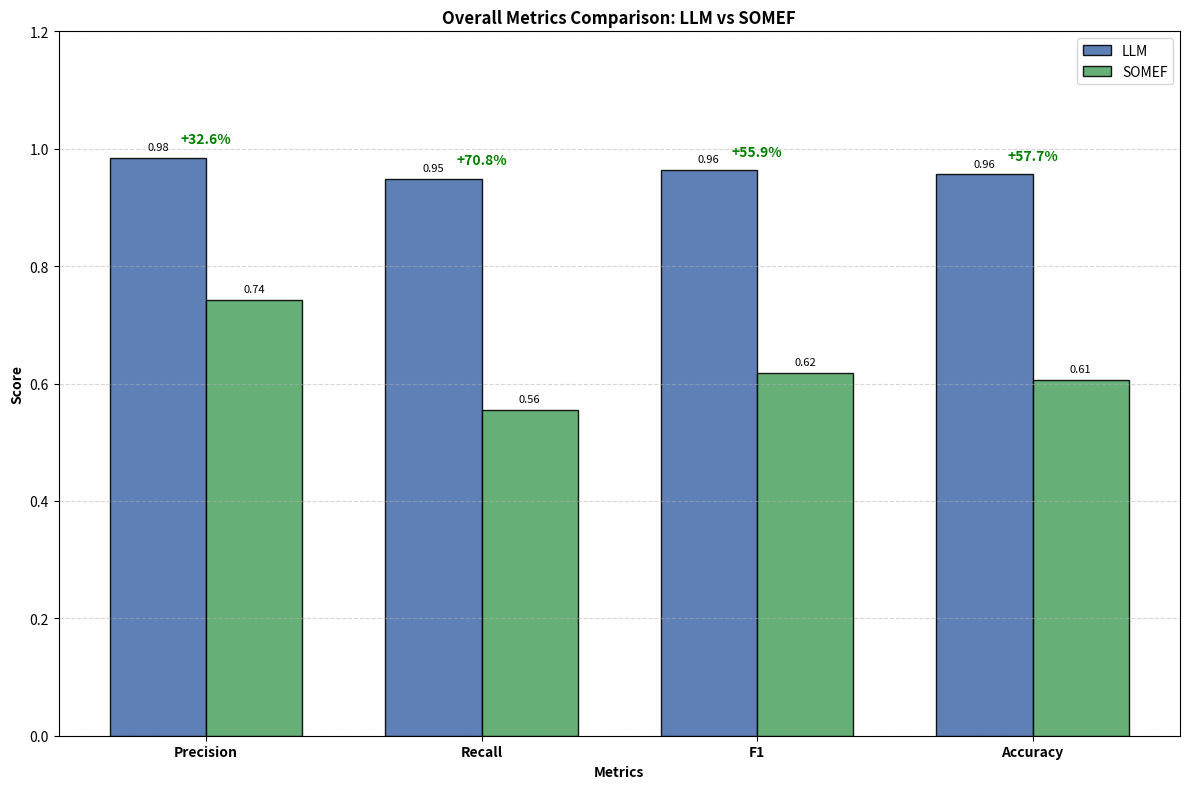
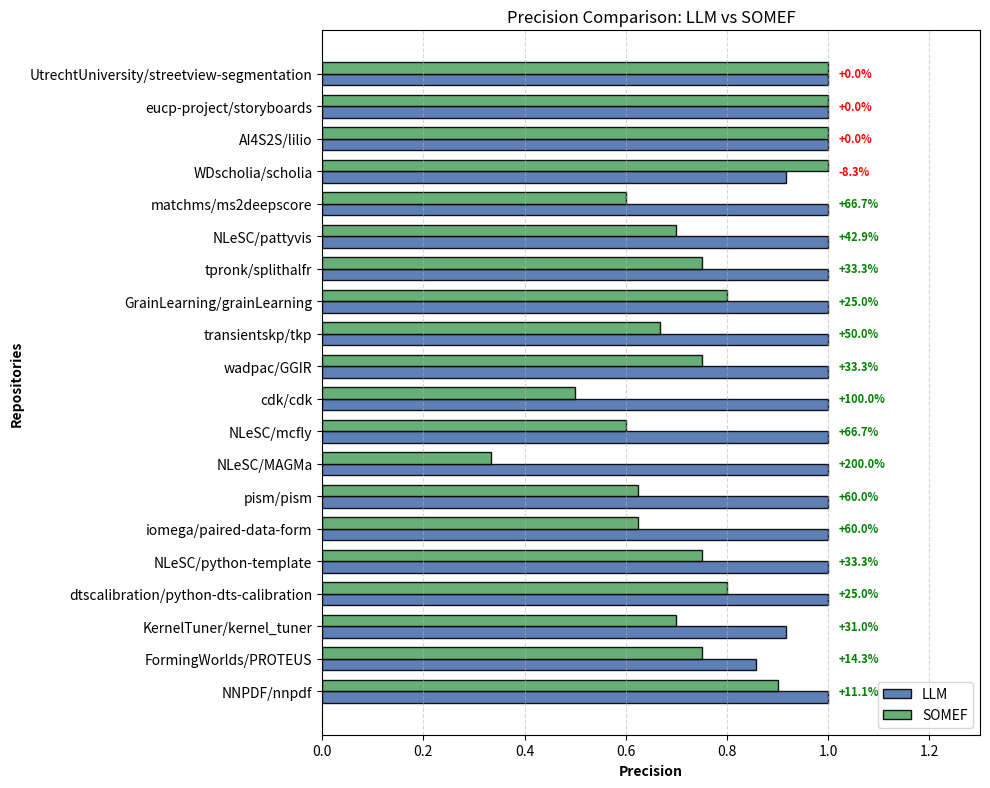
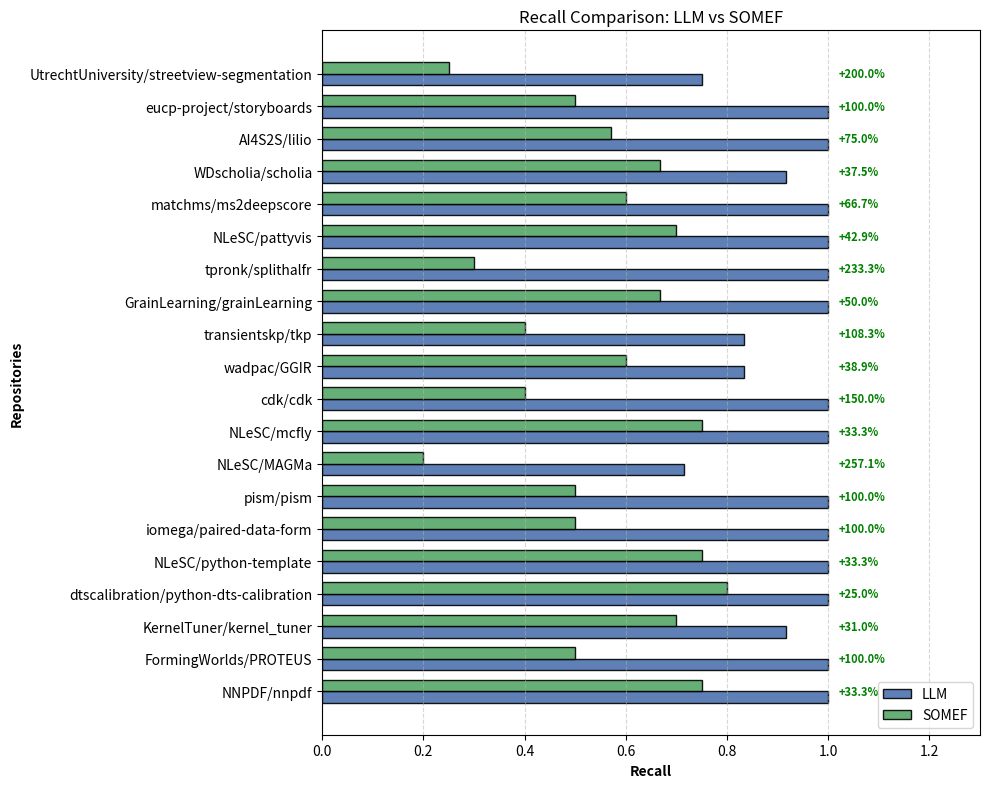
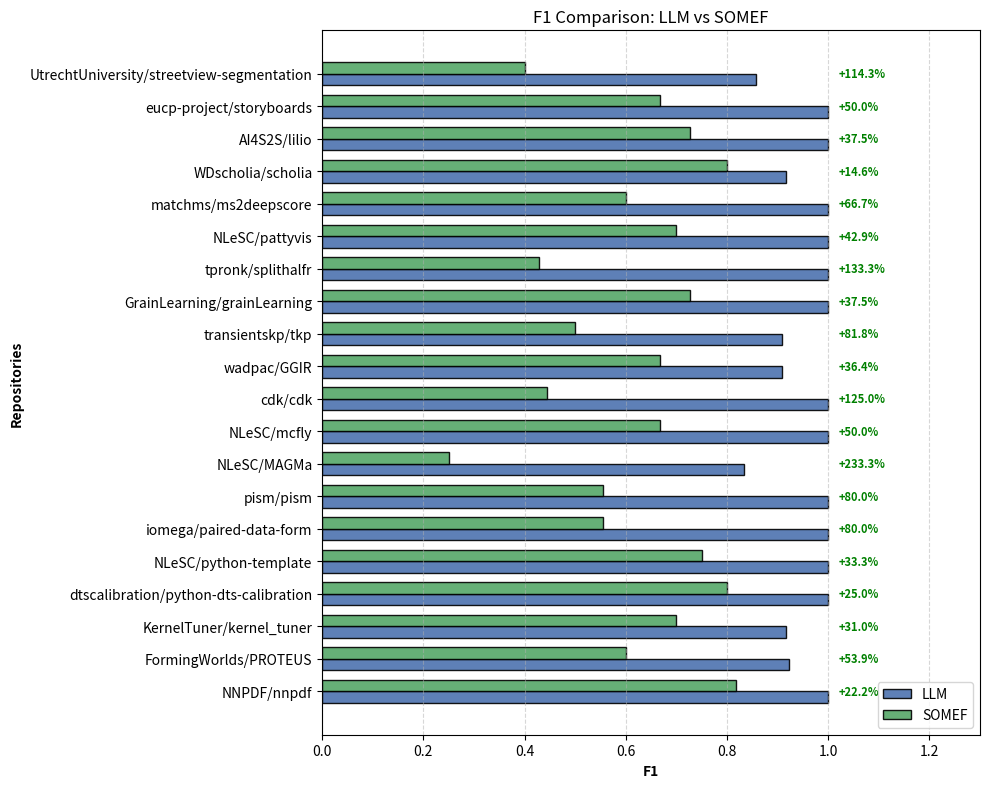
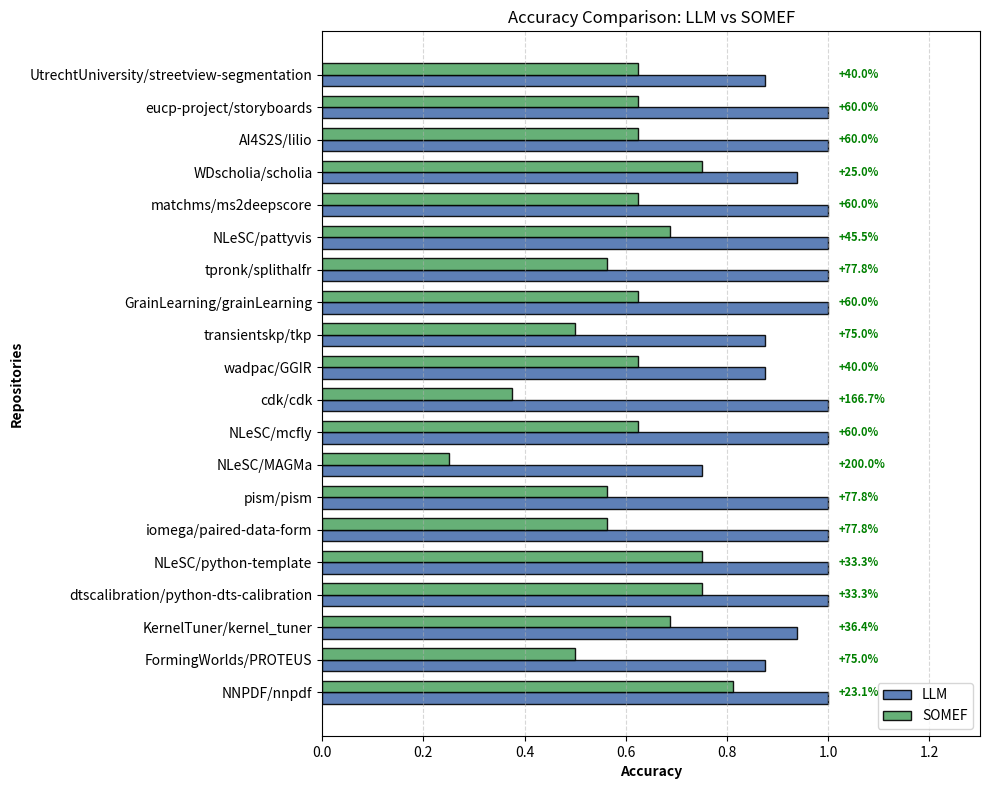

Here is the Python script that generated these plots, in order:
results = [
    {
  "repo_name": "NNPDF/nnpdf",
  "llm": {
    "precision": "1.0000",
    "recall": "1.0000",
    "f1": "1.0000",
    "accuracy": "1.0000",
    "elements": [
      {
        "softwareRequirements": "TP"
      },
      {
        "buildInstructions": "TP"
      },
      {
        "Authors": "TP"
      },
      {
        "Contributors": "TN"
      },
      {
        "Funding": "TN"
      },
      {
        "DOI": "TP"
      },
      {
        "License": "TP"
      },
      {
        "Keywords": "TP"
      }
    ]
  },
  "somef": {
    "precision": "0.9000",
    "recall": "0.7500",
    "f1": "0.8182",
    "accuracy": "0.8125",
    "elements": [
      {
        "softwareRequirements": "FN"
      },
      {
        "buildInstructions": "PE"
      },
      {
        "Authors": "TP"
      },
      {
        "Contributors": "TN"
      },
      {
        "Funding": "TN"
      },
      {
        "DOI": "TP"
      },
      {
        "License": "TP"
      },
      {
        "Keywords": "TP"
      }
    ]
  }
},
{
  "repo_name": "FormingWorlds/PROTEUS",
  "llm": {
    "precision": "0.8571",
    "recall": "1.0000",
    "f1": "0.9231",
    "accuracy": "0.8750",
    "elements": [
      {
        "softwareRequirements": "TP"
      },
      {
        "buildInstructions": "TP"
      },
      {
        "Authors": "TP"
      },
      {
        "Contributors": "TP"
      },
      {
        "Funding": "TN"
      },
      {
        "DOI": "FP"
      },
      {
        "License": "TP"
      },
      {
        "Keywords": "TP"
      }
    ]
  },
  "somef": {
    "precision": "0.7500",
    "recall": "0.5000",
    "f1": "0.6000",
    "accuracy": "0.5000",
    "elements": [
      {
        "softwareRequirements": "FN"
      },
      {
        "buildInstructions": "TP"
      },
      {
        "Authors": "FP"
      },
      {
        "Contributors": "FN"
      },
      {
        "Funding": "TN"
      },
      {
        "DOI": "FN"
      },
      {
        "License": "TP"
      },
      {
        "Keywords": "TP"
      }
    ]
  }
},
{
  "repo_name": "KernelTuner/kernel_tuner",
  "llm": {
    "precision": 0.9167,
    "recall": 0.9167,
    "f1": 0.9167,
    "accuracy": 0.9375,
    "elements": [
      {
        "softwareRequirements": "TP"
      },
      {
        "buildInstructions": "TP"
      },
      {
        "Authors": "PE"
      },
      {
        "Contributors": "TN"
      },
      {
        "Funding": "TN"
      },
      {
        "DOI": "TP"
      },
      {
        "License": "TP"
      },
      {
        "Keywords": "TP"
      }
    ]
  },
  "somef": {
    "precision": 0.7,
    "recall": 0.7,
    "f1": 0.7,
    "accuracy": 0.6875,
    "elements": [
      {
        "softwareRequirements": "FN"
      },
      {
        "buildInstructions": "PE"
      },
      {
        "Authors": "FP"
      },
      {
        "Contributors": "TN"
      },
      {
        "Funding": "TN"
      },
      {
        "DOI": "TP"
      },
      {
        "License": "TP"
      },
      {
        "Keywords": "TP"
      }
    ]
  }
},
{
  "repo_name": "dtscalibration/python-dts-calibration",
  "llm": {
    "precision": 1,
    "recall": 1,
    "f1": 1,
    "accuracy": 1,
    "elements": [
      {
        "softwareRequirements": "TP"
      },
      {
        "buildInstructions": "TP"
      },
      {
        "Authors": "TP"
      },
      {
        "Contributors": "TN"
      },
      {
        "Funding": "TN"
      },
      {
        "DOI": "TP"
      },
      {
        "License": "TP"
      },
      {
        "Keywords": "TP"
      }
    ]
  },
  "somef": {
    "precision": 0.8,
    "recall": 0.8,
    "f1": 0.8,
    "accuracy": 0.75,
    "elements": [
      {
        "softwareRequirements": "FN"
      },
      {
        "buildInstructions": "TP"
      },
      {
        "Authors": "FP"
      },
      {
        "Contributors": "TN"
      },
      {
        "Funding": "TN"
      },
      {
        "DOI": "TP"
      },
      {
        "License": "TP"
      },
      {
        "Keywords": "TP"
      }
    ]
  }
},
{
  "repo_name": "NLeSC/python-template",
  "llm": {
    "precision": "1.0000",
    "recall": "1.0000",
    "f1": "1.0000",
    "accuracy": "1.0000",
    "elements": [
      {
        "buildInstructions": "TP"
      },
      {
        "Authors": "TP"
      },
      {
        "DOI": "TP"
      },
      {
        "License": "TP"
      },
      {
        "Keywords": "TP"
      },
      {
        "softwareRequirements": "TN"
      },
      {
        "Contributors": "TN"
      },
      {
        "Funding": "TN"
      }
    ]
  },
  "somef": {
    "precision": "0.7500",
    "recall": "0.7500",
    "f1": "0.7500",
    "accuracy": "0.7500",
    "elements": [
      {
        "DOI": "TP"
      },
      {
        "License": "TP"
      },
      {
        "Keywords": "TP"
      },
      {
        "Authors": "FP"
      },
      {
        "softwareRequirements": "TN"
      },
      {
        "Contributors": "TN"
      },
      {
        "Funding": "TN"
      },
      {
        "buildInstructions": "FN"
      }
    ]
  }
},
{
  "repo_name": "iomega/paired-data-form",
  "llm": {
    "precision": 1,
    "recall": 1,
    "f1": 1,
    "accuracy": 1,
    "elements": [
      {
        "softwareRequirements": "TP"
      },
      {
        "buildInstructions": "TP"
      },
      {
        "Authors": "TP"
      },
      {
        "Contributors": "TN"
      },
      {
        "Funding": "TN"
      },
      {
        "DOI": "TP"
      },
      {
        "License": "TP"
      },
      {
        "Keywords": "TP"
      }
    ]
  },
  "somef": {
    "precision": 0.625,
    "recall": 0.5,
    "f1": 0.5556,
    "accuracy": 0.5625,
    "elements": [
      {
        "softwareRequirements": "FN"
      },
      {
        "buildInstructions": "PE"
      },
      {
        "Authors": "FP"
      },
      {
        "Contributors": "TN"
      },
      {
        "Funding": "TN"
      },
      {
        "DOI": "TP"
      },
      {
        "License": "TP"
      },
      {
        "Keywords": "FN"
      }
    ]
  }
},
{
  "repo_name": "pism/pism",
  "llm": {
    "precision": 1,
    "recall": 1,
    "f1": 1,
    "accuracy": 1,
    "elements": [
      {
        "softwareRequirements": "TP"
      },
      {
        "buildInstructions": "TP"
      },
      {
        "Authors": "TP"
      },
      {
        "Contributors": "TN"
      },
      {
        "Funding": "TN"
      },
      {
        "DOI": "TP"
      },
      {
        "License": "TP"
      },
      {
        "Keywords": "TP"
      }
    ]
  },
  "somef": {
    "precision": 0.625,
    "recall": 0.5,
    "f1": 0.5556,
    "accuracy": 0.5625,
    "elements": [
      {
        "softwareRequirements": "FN"
      },
      {
        "buildInstructions": "PE"
      },
      {
        "Authors": "FP"
      },
      {
        "Contributors": "TN"
      },
      {
        "Funding": "TN"
      },
      {
        "DOI": "FN"
      },
      {
        "License": "TP"
      },
      {
        "Keywords": "TP"
      }
    ]
  }
},
{
  "repo_name": "NLeSC/MAGMa",
  "llm": {
    "precision": 1,
    "recall": 0.7143,
    "f1": 0.8333,
    "accuracy": 0.75,
    "elements": [
      {
        "softwareRequirements": "FN"
      },
      {
        "buildInstructions": "FN"
      },
      {
        "Authors": "TP"
      },
      {
        "Contributors": "TN"
      },
      {
        "Funding": "TP"
      },
      {
        "DOI": "TP"
      },
      {
        "License": "TP"
      },
      {
        "Keywords": "TP"
      }
    ]
  },
  "somef": {
    "precision": 0.3333,
    "recall": 0.2,
    "f1": 0.25,
    "accuracy": 0.25,
    "elements": [
      {
        "softwareRequirements": "FN"
      },
      {
        "buildInstructions": "FP"
      },
      {
        "Authors": "FP"
      },
      {
        "Contributors": "TN"
      },
      {
        "Funding": "FN"
      },
      {
        "DOI": "FN"
      },
      {
        "License": "TP"
      },
      {
        "Keywords": "FN"
      }
    ]
  }
},
{
  "repo_name": "NLeSC/mcfly",
  "llm": {
    "precision": "1.0000",
    "recall": "1.0000",
    "f1": "1.0000",
    "accuracy": "1.0000",
    "elements": [
      {
        "softwareRequirements": "TP"
      },
      {
        "buildInstructions": "TP"
      },
      {
        "Authors": "TP"
      },
      {
        "Contributors": "TN"
      },
      {
        "Funding": "TN"
      },
      {
        "DOI": "TP"
      },
      {
        "License": "TP"
      },
      {
        "Keywords": "TP"
      }
    ]
  },
  "somef": {
    "precision": "0.6000",
    "recall": "0.7500",
    "f1": "0.6667",
    "accuracy": "0.6250",
    "elements": [
      {
        "softwareRequirements": "FN"
      },
      {
        "buildInstructions": "FP"
      },
      {
        "Authors": "FP"
      },
      {
        "Contributors": "TN"
      },
      {
        "Funding": "TN"
      },
      {
        "DOI": "TP"
      },
      {
        "License": "TP"
      },
      {
        "Keywords": "TP"
      }
    ]
  }
},
{
  "repo_name": "cdk/cdk",
  "llm": {
    "precision": 1,
    "recall": 1,
    "f1": 1,
    "accuracy": 1,
    "elements": [
      {
        "softwareRequirements": "TP"
      },
      {
        "buildInstructions": "TP"
      },
      {
        "Authors": "TP"
      },
      {
        "Contributors": "TP"
      },
      {
        "Funding": "TN"
      },
      {
        "DOI": "TP"
      },
      {
        "License": "TP"
      },
      {
        "Keywords": "TP"
      }
    ]
  },
  "somef": {
    "precision": 0.5,
    "recall": 0.4,
    "f1": 0.4444444444444445,
    "accuracy": 0.375,
    "elements": [
      {
        "softwareRequirements": "FN"
      },
      {
        "buildInstructions": "FP"
      },
      {
        "Authors": "FP"
      },
      {
        "Contributors": "FN"
      },
      {
        "Funding": "TN"
      },
      {
        "DOI": "FN"
      },
      {
        "License": "TP"
      },
      {
        "Keywords": "TP"
      }
    ]
  }
},
{
  "repo_name": "wadpac/GGIR",
  "llm": {
    "precision": 1,
    "recall": 0.8333333333333334,
    "f1": 0.9090909090909091,
    "accuracy": 0.875,
    "elements": [
      {
        "softwareRequirements": "TP"
      },
      {
        "buildInstructions": "FN"
      },
      {
        "Authors": "TP"
      },
      {
        "Contributors": "TN"
      },
      {
        "Funding": "TP"
      },
      {
        "DOI": "TN"
      },
      {
        "License": "TP"
      },
      {
        "Keywords": "TP"
      }
    ]
  },
  "somef": {
    "precision": 0.75,
    "recall": 0.6,
    "f1": 0.6666666666666665,
    "accuracy": 0.625,
    "elements": [
      {
        "softwareRequirements": "FN"
      },
      {
        "buildInstructions": "TP"
      },
      {
        "Authors": "FP"
      },
      {
        "Contributors": "TN"
      },
      {
        "Funding": "FN"
      },
      {
        "DOI": "TN"
      },
      {
        "License": "TP"
      },
      {
        "Keywords": "TP"
      }
    ]
  }
},
{
  "repo_name": "transientskp/tkp",
  "llm": {
    "precision": 1,
    "recall": 0.8333333333333334,
    "f1": 0.9090909090909091,
    "accuracy": 0.875,
    "elements": [
      {
        "softwareRequirements": "TP"
      },
      {
        "buildInstructions": "FN"
      },
      {
        "Authors": "TP"
      },
      {
        "Contributors": "TN"
      },
      {
        "Funding": "TN"
      },
      {
        "DOI": "TP"
      },
      {
        "License": "TP"
      },
      {
        "Keywords": "TP"
      }
    ]
  },
  "somef": {
    "precision": 0.6666666666666666,
    "recall": 0.4,
    "f1": 0.5,
    "accuracy": 0.5,
    "elements": [
      {
        "softwareRequirements": "FN"
      },
      {
        "buildInstructions": "TP"
      },
      {
        "Authors": "FP"
      },
      {
        "Contributors": "TN"
      },
      {
        "Funding": "TN"
      },
      {
        "DOI": "FN"
      },
      {
        "License": "TP"
      },
      {
        "Keywords": "FN"
      }
    ]
  }
},
{
  "repo_name": "GrainLearning/grainLearning",
  "llm": {
    "precision": "1.0000",
    "recall": "1.0000",
    "f1": "1.0000",
    "accuracy": "1.0000",
    "elements": [
      {
        "softwareRequirements": "TP"
      },
      {
        "buildInstructions": "TP"
      },
      {
        "Authors": "TP"
      },
      {
        "Contributors": "TP"
      },
      {
        "Funding": "TN"
      },
      {
        "DOI": "TP"
      },
      {
        "License": "TP"
      },
      {
        "Keywords": "TP"
      }
    ]
  },
  "somef": {
    "precision": "0.8000",
    "recall": "0.6667",
    "f1": "0.7273",
    "accuracy": "0.6250",
    "elements": [
      {
        "softwareRequirements": "FN"
      },
      {
        "buildInstructions": "TP"
      },
      {
        "Authors": "FP"
      },
      {
        "Contributors": "FN"
      },
      {
        "Funding": "TN"
      },
      {
        "DOI": "TP"
      },
      {
        "License": "TP"
      },
      {
        "Keywords": "TP"
      }
    ]
  }
},
{
  "repo_name": "tpronk/splithalfr",
  "llm": {
    "precision": "1.0000",
    "recall": "1.0000",
    "f1": "1.0000",
    "accuracy": "1.0000",
    "elements": [
      {
        "softwareRequirements": "TP"
      },
      {
        "buildInstructions": "TN"
      },
      {
        "Authors": "TP"
      },
      {
        "Contributors": "TN"
      },
      {
        "Funding": "TN"
      },
      {
        "DOI": "TP"
      },
      {
        "License": "TP"
      },
      {
        "Keywords": "TP"
      }
    ]
  },
  "somef": {
    "precision": "0.7500",
    "recall": "0.3000",
    "f1": "0.4286",
    "accuracy": "0.5625",
    "elements": [
      {
        "softwareRequirements": "FN"
      },
      {
        "buildInstructions": "TN"
      },
      {
        "Authors": "PE"
      },
      {
        "Contributors": "TN"
      },
      {
        "Funding": "TN"
      },
      {
        "DOI": "FN"
      },
      {
        "License": "TP"
      },
      {
        "Keywords": "FN"
      }
    ]
  }
},
{
  "repo_name": "NLeSC/pattyvis",
  "llm": {
    "precision": 1,
    "recall": 1,
    "f1": 1,
    "accuracy": 1,
    "elements": [
      {
        "softwareRequirements": "TP"
      },
      {
        "buildInstructions": "TP"
      },
      {
        "Authors": "TP"
      },
      {
        "Contributors": "TN"
      },
      {
        "Funding": "TN"
      },
      {
        "DOI": "TP"
      },
      {
        "License": "TP"
      },
      {
        "Keywords": "TP"
      }
    ]
  },
  "somef": {
    "precision": 0.7,
    "recall": 0.7,
    "f1": 0.7,
    "accuracy": 0.6875,
    "elements": [
      {
        "softwareRequirements": "TP"
      },
      {
        "buildInstructions": "PE"
      },
      {
        "Authors": "FP"
      },
      {
        "Contributors": "TN"
      },
      {
        "Funding": "TN"
      },
      {
        "DOI": "TP"
      },
      {
        "License": "TP"
      },
      {
        "Keywords": "FN"
      }
    ]
  }
},
{
  "repo_name": "matchms/ms2deepscore",
  "llm": {
    "precision": 1,
    "recall": 1,
    "f1": 1,
    "accuracy": 1,
    "elements": [
      {
        "softwareRequirements": "TP"
      },
      {
        "buildInstructions": "TP"
      },
      {
        "Authors": "TP"
      },
      {
        "Contributors": "TN"
      },
      {
        "Funding": "TN"
      },
      {
        "DOI": "TP"
      },
      {
        "License": "TP"
      },
      {
        "Keywords": "TP"
      }
    ]
  },
  "somef": {
    "precision": 0.6,
    "recall": 0.6,
    "f1": 0.6,
    "accuracy": 0.625,
    "elements": [
      {
        "softwareRequirements": "PE"
      },
      {
        "buildInstructions": "PE"
      },
      {
        "Authors": "FP"
      },
      {
        "Contributors": "TN"
      },
      {
        "Funding": "TN"
      },
      {
        "DOI": "TP"
      },
      {
        "License": "TP"
      },
      {
        "Keywords": "FN"
      }
    ]
  }
},
{
  "repo_name": "WDscholia/scholia",
  "llm": {
    "precision": 0.9167,
    "recall": 0.9167,
    "f1": 0.9167,
    "accuracy": 0.9375,
    "elements": [
      {
        "softwareRequirements": "TP"
      },
      {
        "buildInstructions": "TP"
      },
      {
        "Authors": "PE"
      },
      {
        "Contributors": "TN"
      },
      {
        "Funding": "TN"
      },
      {
        "DOI": "TP"
      },
      {
        "License": "TP"
      },
      {
        "Keywords": "TP"
      }
    ]
  },
  "somef": {
    "precision": 1,
    "recall": 0.6667,
    "f1": 0.8,
    "accuracy": 0.75,
    "elements": [
      {
        "softwareRequirements": "FN"
      },
      {
        "buildInstructions": "TP"
      },
      {
        "Authors": "TP"
      },
      {
        "Contributors": "TN"
      },
      {
        "Funding": "TN"
      },
      {
        "DOI": "TP"
      },
      {
        "License": "FN"
      },
      {
        "Keywords": "TP"
      }
    ]
  }
},
{
  "repo_name": "AI4S2S/lilio",
  "llm": {
    "precision": 1,
    "recall": 1,
    "f1": 1,
    "accuracy": 1,
    "elements": [
      {
        "softwareRequirements": "TP"
      },
      {
        "buildInstructions": "TP"
      },
      {
        "authors": "TP"
      },
      {
        "contributors": "TN"
      },
      {
        "funding": "TP"
      },
      {
        "doi": "TP"
      },
      {
        "license": "TP"
      },
      {
        "keywords": "TP"
      }
    ]
  },
  "somef": {
    "precision": 1,
    "recall": 0.5714285714285714,
    "f1": 0.7272727272727273,
    "accuracy": 0.625,
    "elements": [
      {
        "softwareRequirements": "FN"
      },
      {
        "buildInstructions": "TP"
      },
      {
        "authors": "TP"
      },
      {
        "contributors": "TN"
      },
      {
        "funding": "FN"
      },
      {
        "doi": "TP"
      },
      {
        "license": "TP"
      },
      {
        "keywords": "FN"
      }
    ]
  }
},
{
  "repo_name": "eucp-project/storyboards",
  "llm": {
    "precision": "1.0000",
    "recall": "1.0000",
    "f1": "1.0000",
    "accuracy": "1.0000",
    "elements": [
      {
        "softwareRequirements": "TP"
      },
      {
        "buildInstructions": "TP"
      },
      {
        "Authors": "TP"
      },
      {
        "Contributors": "TN"
      },
      {
        "Funding": "TN"
      },
      {
        "DOI": "TP"
      },
      {
        "License": "TP"
      },
      {
        "Keywords": "TP"
      }
    ]
  },
  "somef": {
    "precision": "1.0000",
    "recall": "0.5000",
    "f1": "0.6667",
    "accuracy": "0.6250",
    "elements": [
      {
        "softwareRequirements": "FN"
      },
      {
        "buildInstructions": "FN"
      },
      {
        "Authors": "TP"
      },
      {
        "Contributors": "TN"
      },
      {
        "Funding": "TN"
      },
      {
        "DOI": "TP"
      },
      {
        "License": "TP"
      },
      {
        "Keywords": "FN"
      }
    ]
  }
},
{
  "repo_name": "UtrechtUniversity/streetview-segmentation",
  "llm": {
    "precision": 1,
    "recall": 0.75,
    "f1": 0.8571428571428571,
    "accuracy": 0.875,
    "elements": [
      {
        "softwareRequirements": "TP"
      },
      {
        "buildInstructions": "TP"
      },
      {
        "Authors": "FN"
      },
      {
        "Contributors": "TN"
      },
      {
        "Funding": "TN"
      },
      {
        "DOI": "TN"
      },
      {
        "License": "TN"
      },
      {
        "Keywords": "TP"
      }
    ]
  },
  "somef": {
    "precision": 1,
    "recall": 0.25,
    "f1": 0.4,
    "accuracy": 0.625,
    "elements": [
      {
        "softwareRequirements": "FN"
      },
      {
        "buildInstructions": "FN"
      },
      {
        "Authors": "TP"
      },
      {
        "Contributors": "TN"
      },
      {
        "Funding": "TN"
      },
      {
        "DOI": "TN"
      },
      {
        "License": "TN"
      },
      {
        "Keywords": "FN"
      }
    ]
  }
}
]





import matplotlib.pyplot as plt
import numpy as np
import os

if not os.path.exists('repo_result'):
    os.makedirs('repo_result')
    print("Created 'repo_result' folder")

def plot_metrics_comparison(results, metric_name):
    """
    Create a horizontal bar plot comparing the specified metric between LLM and SOMEF
    using LaTeX-compatible colors with improvement labels aligned at the longest bar.
    
    Parameters:
    results (list): List of result dictionaries from repositories
    metric_name (str): The name of the metric to plot ('precision', 'recall', 'f1', 'accuracy')
    """
    # Extract data and convert to float
    names = [r['repo_name'] for r in results]
    llm_metrics = [float(r["llm"][metric_name]) for r in results]
    somef_metrics = [float(r["somef"][metric_name]) for r in results]
    
    # Calculate improvement percentage
    improvements = [(llm - somef) for llm, somef in zip(llm_metrics, somef_metrics)]
    
    # Find the maximum value across all bars to align the labels
    max_value = max(max(llm_metrics), max(somef_metrics))
    
    barHeight = 0.35
    r1 = np.arange(len(llm_metrics))
    r2 = [x + barHeight for x in r1]
    plt.figure(figsize=(10, max(8, len(names) * 0.4)), dpi=600) 
    
    gray_color = '#4C72B0' 
    blue_color = '#55A868'
    
    # Create horizontal bars
    llm_bars = plt.barh(r1, llm_metrics, height=barHeight, label='LLM', 
             color=gray_color, edgecolor='black', alpha=0.9)
    somef_bars = plt.barh(r2, somef_metrics, height=barHeight, label='SOMEF', 
             color=blue_color, edgecolor='black', alpha=0.9)
    
    plt.ylabel('Repositories', fontweight='bold')
    plt.xlabel(f'{metric_name.capitalize()}', fontweight='bold')
    plt.title(f'{metric_name.capitalize()} Comparison: LLM vs SOMEF')
    plt.yticks([r + barHeight/2 for r in range(len(llm_metrics))], names)
    plt.legend(loc='lower right')
    

    plt.xlim(0, max_value * 1.3)
    plt.grid(axis='x', linestyle='--', alpha=0.5)
    
    # Fixed position for improvement labels
    x_pos = max_value + 0.02
    
    # Add improvement percentages as text labels
    for i, (llm_val, somef_val, imp) in enumerate(zip(llm_metrics, somef_metrics, improvements)):
        # Calculate absolute improvement
        abs_improvement = llm_val - somef_val
        
        # Calculate relative improvement as percentage
        if somef_val > 0:
            rel_improvement = (abs_improvement / somef_val) * 100
            label = f"{rel_improvement:+.1f}%"
        else:
            label = f"{abs_improvement:.2f}"
            
        # Position the text at the fixed position
        y_pos = r1[i] + barHeight/2
        
        # Color based on whether LLM is better or worse
        text_color = 'green' if abs_improvement > 0 else 'red'
        
        # Add the text
        plt.text(x_pos, y_pos, label, va='center', fontsize=8, color=text_color, fontweight='bold')
    
    # Adjust layout and save with higher quality
    plt.tight_layout()
    plt.savefig(os.path.join('repo_result', f"{metric_name}_horizontal_barplot.pdf"), bbox_inches='tight', format='pdf')
    plt.close()

# Function to plot all metrics
def plot_all_metrics(results):
    """
    Generate separate plots for precision, recall, F1, and accuracy
    
    Parameters:
    results (list): List of result dictionaries from repositories
    """
    metrics = ['precision', 'recall', 'f1', 'accuracy']
    
    for metric in metrics:
        try:
            plot_metrics_comparison(results, metric)
            print(f"Created plot for {metric}")
        except KeyError:
            print(f"Warning: Could not find {metric} in results data")


#### OVERALL METRICS ####

def calculate_overall_metrics(results):
    """
    Calculate overall average metrics for LLM and SOMEF across all repositories.
    
    Parameters:
    results (list): List of result dictionaries from repositories
    
    Returns:
    dict: Dictionary containing average metrics for both LLM and SOMEF
    """
    metrics = ['precision', 'recall', 'f1', 'accuracy']
    overall = {'llm': {}, 'somef': {}}
    
    for metric in metrics:
        try:
            # Extract and convert to float
            llm_values = [float(r["llm"][metric]) for r in results]
            somef_values = [float(r["somef"][metric]) for r in results]
            
            # Calculate averages
            overall['llm'][metric] = sum(llm_values) / len(llm_values)
            overall['somef'][metric] = sum(somef_values) / len(somef_values)
            print("over_all_llm", overall['llm'][metric])
            print("over_all_somef", overall['somef'][metric])
            
            # Calculate improvements
            abs_improvement = overall['llm'][metric] - overall['somef'][metric]
            if overall['somef'][metric] > 0:
                rel_improvement = (abs_improvement / overall['somef'][metric]) * 100
                print("rel_improvement", rel_improvement)
            else:
                rel_improvement = float('inf') 
                
            overall['improvement_' + metric] = rel_improvement
            
        except KeyError:
            print(f"Warning: Could not find {metric} in all results data")
            overall['llm'][metric] = 0
            overall['somef'][metric] = 0
            overall['improvement_' + metric] = 0
            
    return overall

def plot_overall_metrics(results):
    """
    Create a bar plot comparing all metrics between LLM and SOMEF.
    
    Parameters:
    results (list): List of result dictionaries from repositories
    """
    # Calculate overall metrics
    overall = calculate_overall_metrics(results)
    
    # Metrics to plot
    metrics = ['precision', 'recall', 'f1', 'accuracy']
    
    # Extract values
    llm_values = [overall['llm'][m] for m in metrics]
    somef_values = [overall['somef'][m] for m in metrics]
    improvements = [overall['improvement_' + m] for m in metrics]
    

    barWidth = 0.35
    r1 = np.arange(len(metrics))
    r2 = [x + barWidth for x in r1]
    plt.figure(figsize=(12, 8), dpi=600)
    
    gray_color = '#4C72B0' 
    blue_color = '#55A868' 
    
    # Create vertical bars
    plt.bar(r1, llm_values, width=barWidth, label='LLM', 
            color=gray_color, edgecolor='black', alpha=0.9)
    plt.bar(r2, somef_values, width=barWidth, label='SOMEF', 
            color=blue_color, edgecolor='black', alpha=0.9)

    plt.xlabel('Metrics', fontweight='bold')
    plt.ylabel('Score', fontweight='bold')
    plt.title('Overall Metrics Comparison: LLM vs SOMEF', fontweight='bold')
    
    plt.xticks([r + barWidth/2 for r in range(len(metrics))], 
               [m.capitalize() for m in metrics], fontweight='bold')
    
    plt.legend(loc='upper right')
    plt.ylim(0, 1.2)
    plt.grid(axis='y', linestyle='--', alpha=0.5)
    
    # Add improvement percentages above the bars
    for i, (llm_val, somef_val, imp) in enumerate(zip(llm_values, somef_values, improvements)):
        y_pos = max(llm_val, somef_val) + 0.02
        x_pos = r1[i] + barWidth/2
        
        # Format the improvement text
        if not np.isinf(imp):
            label = f"{imp:+.1f}%"
        else:
            label = "N/A"
            
        # Text color based on improvement
        text_color = 'green' if imp > 0 else 'red'
        plt.text(x_pos, y_pos, label, ha='center', va='bottom', 
                 fontsize=10, color=text_color, fontweight='bold')
    
    # Add value labels on top of each bar
    for i, v in enumerate(llm_values):
        plt.text(r1[i], v + 0.01, f"{v:.2f}", ha='center', va='bottom', 
                 fontsize=8, color='black')
                 
    for i, v in enumerate(somef_values):
        plt.text(r2[i], v + 0.01, f"{v:.2f}", ha='center', va='bottom', 
                 fontsize=8, color='black')
    
    # Adjust layout and save
    plt.tight_layout()
    plt.savefig(os.path.join('repo_result', "overall_metrics_comparison.pdf"), bbox_inches='tight', format='pdf')
    plt.close()
    
    # Print the numerical results
    print("Overall Metrics Summary:")
    print("-----------------------")
    for metric in metrics:
        print(f"{metric.capitalize()}: LLM = {overall['llm'][metric]:.3f}, SOMEF = {overall['somef'][metric]:.3f}, " 
              f"Improvement = {overall['improvement_' + metric]:+.1f}%")
    
    return overall


plot_overall_metrics(results)
plot_all_metrics(results)

# Plot individual metrics:
plot_metrics_comparison(results, 'precision')
plot_metrics_comparison(results, 'recall')
plot_metrics_comparison(results, 'f1')
plot_metrics_comparison(results, 'accuracy')
